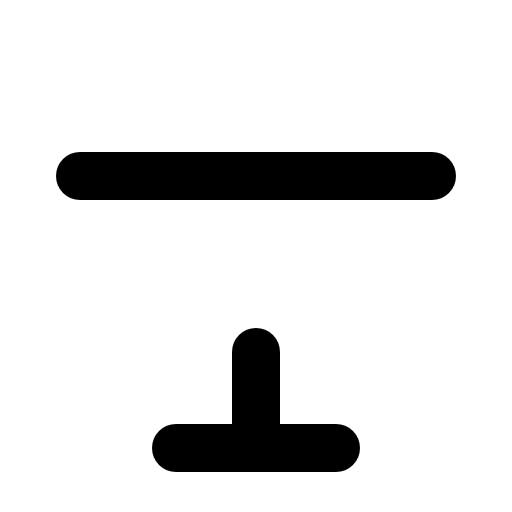
t = 0.00 s
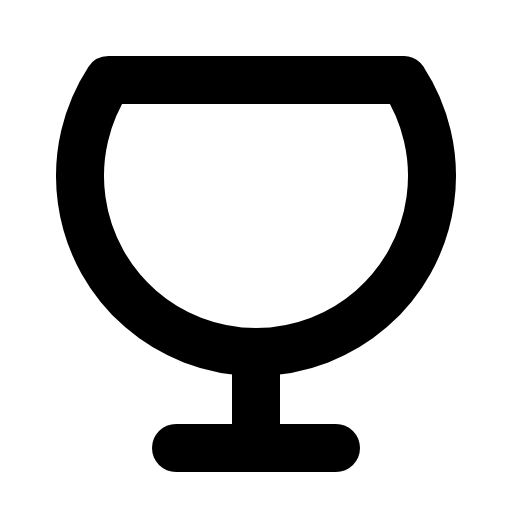
t = 0.90 s
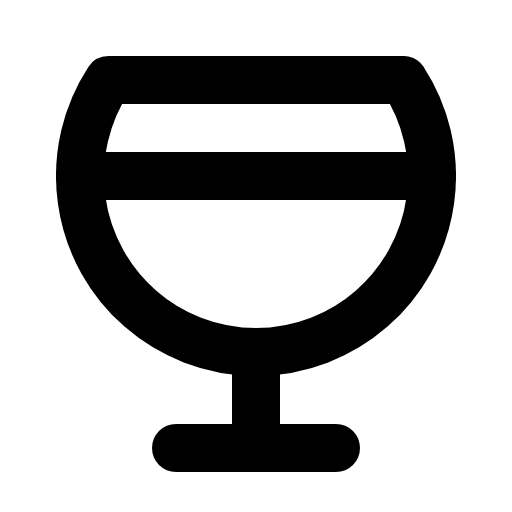
t = 1.28 s
t = 2.03 s: frame unchanged from t = 1.28 s, image omitted
t = 2.78 s: frame unchanged from t = 1.28 s, image omitted
t = 3.15 s: frame unchanged from t = 1.28 s, image omitted

The animated SVG that drew these frames (rendered in a browser with its animation timeline set to each time). Animation: 1 CSS @keyframes rule; one cycle of 3.90 s, repeats indefinitely.

<svg xmlns="http://www.w3.org/2000/svg" viewBox="0 0 256 256">
  <style>
    .draw-line {
      stroke-dasharray: 2000;
      stroke-dashoffset: 0;
    }
    svg:hover .draw-line {
      animation: phosphor-draw-in 3s ease-in-out infinite alternate;
    }
    @keyframes phosphor-draw-in {
      0%   { stroke-dashoffset: 2000; }
      50%  { stroke-dashoffset: 0; }
      100% { stroke-dashoffset: 0; }
    }
  </style><rect width="256" height="256" fill="none"/><path d="M201.77,40A88,88,0,1,1,54.23,40Z" fill="none" stroke="currentColor" stroke-linecap="round" stroke-linejoin="round" stroke-width="24" class="draw-line" pathLength="1" style="animation-delay: 0s"/><line x1="128" y1="176" x2="128" y2="224" fill="none" stroke="currentColor" stroke-linecap="round" stroke-linejoin="round" stroke-width="24" class="draw-line" pathLength="1" style="animation-delay: 0.3s"/><line x1="88" y1="224" x2="168" y2="224" fill="none" stroke="currentColor" stroke-linecap="round" stroke-linejoin="round" stroke-width="24" class="draw-line" pathLength="1" style="animation-delay: 0.6s"/><line x1="40" y1="88" x2="216" y2="88" fill="none" stroke="currentColor" stroke-linecap="round" stroke-linejoin="round" stroke-width="24" class="draw-line" pathLength="1" style="animation-delay: 0.9s"/></svg>
